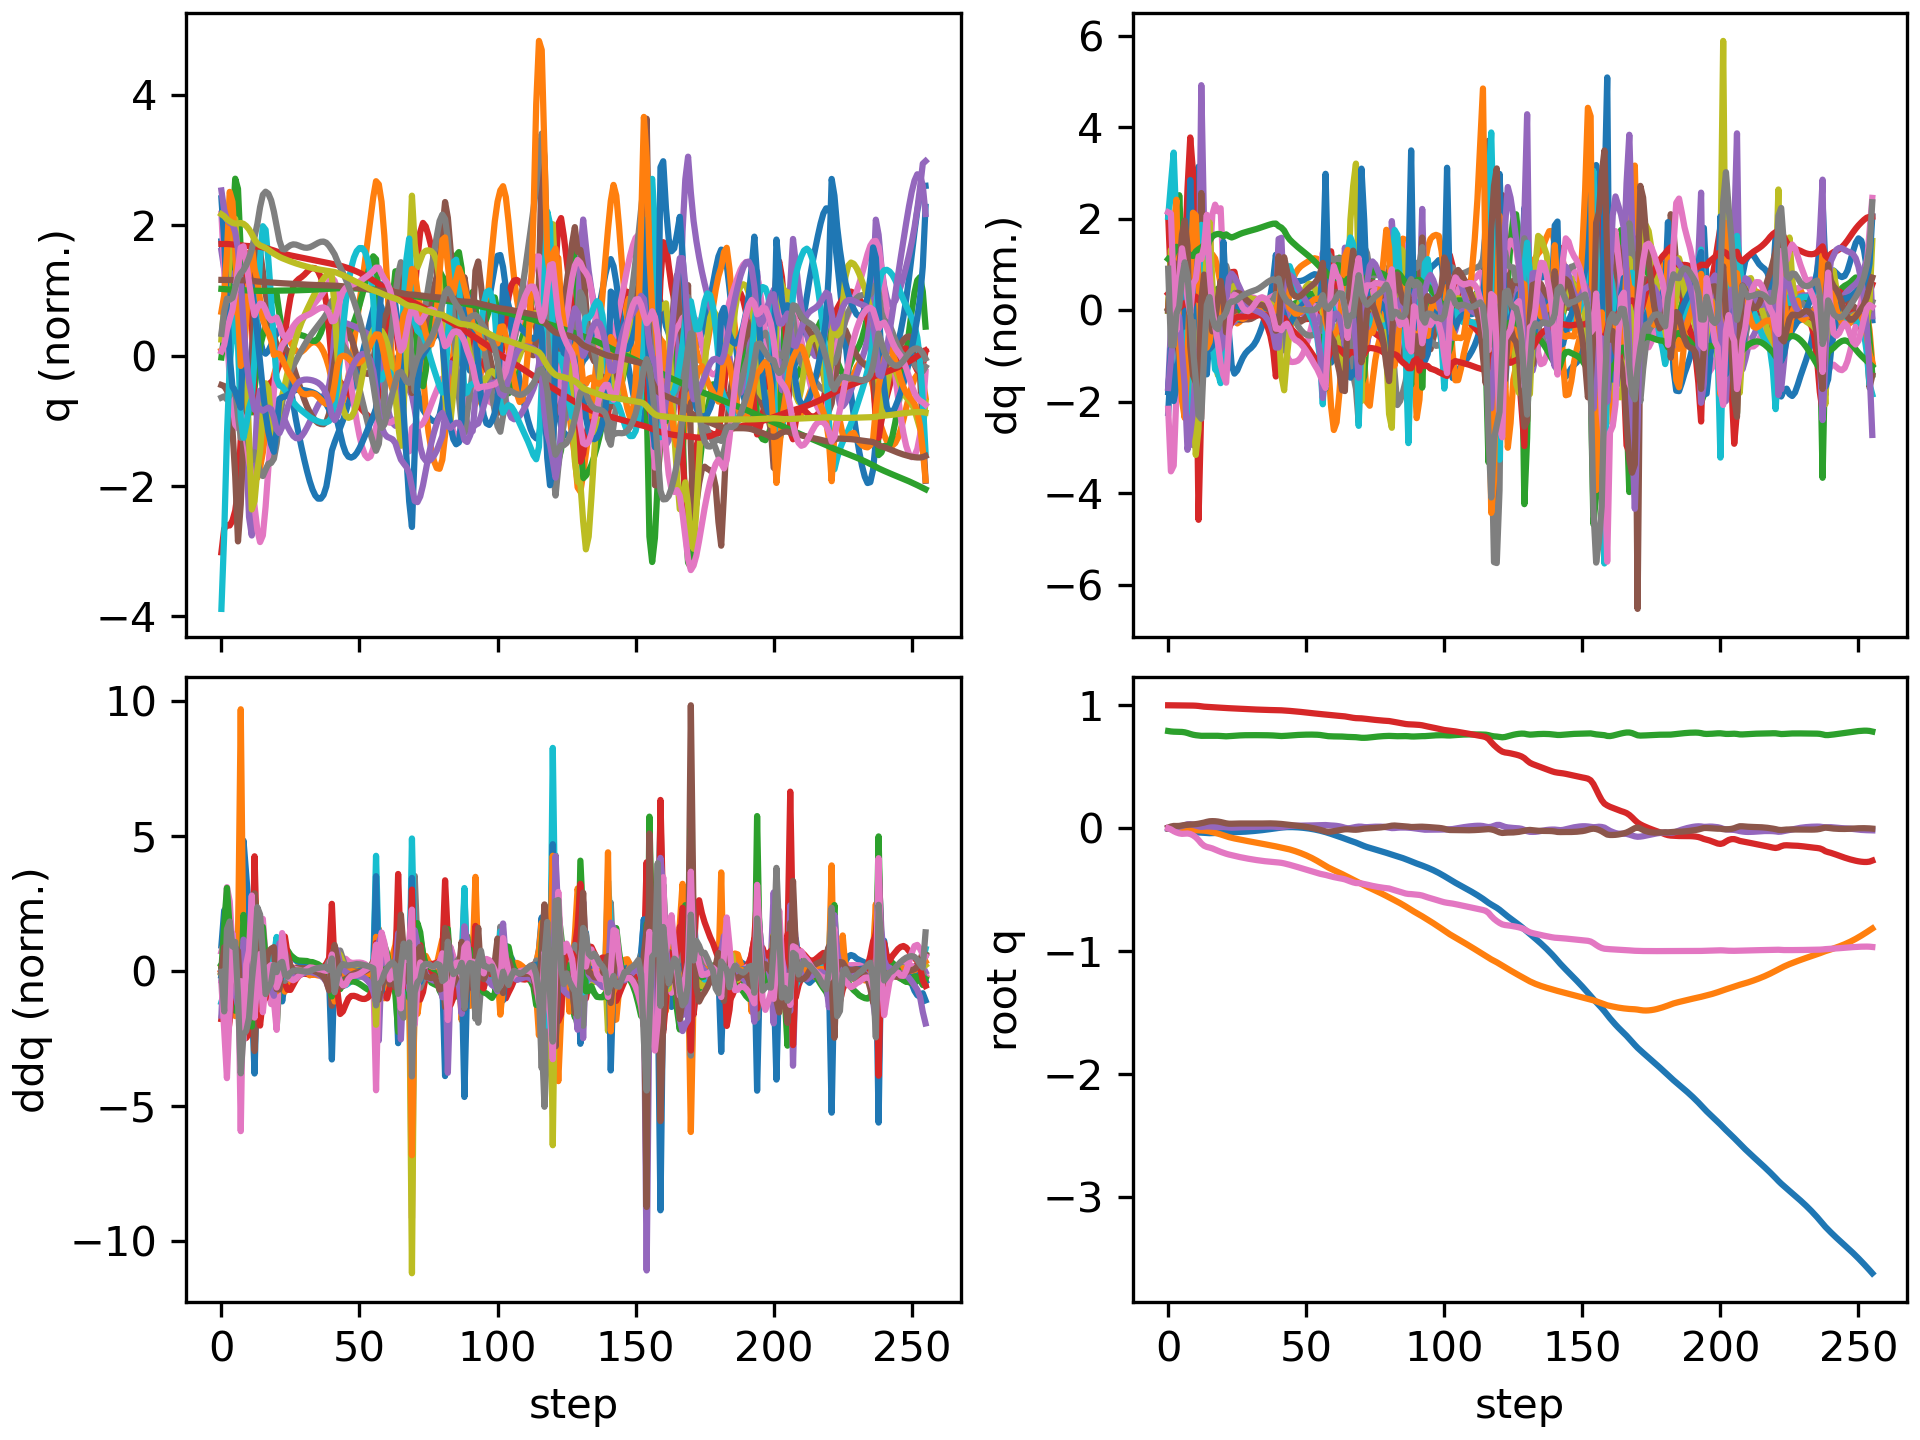

The file beside this chart, header and first rows:
floating_base_joint_x, floating_base_joint_y, floating_base_joint_z, floating_base_joint_qw, floating_base_joint_qx, floating_base_joint_qy, floating_base_joint_qz, left_hip_pitch_joint_q, left_hip_roll_joint_q, left_hip_yaw_joint_q, left_knee_joint_q, left_ankle_pitch_joint_q, left_ankle_roll_joint_q, right_hip_pitch_joint_q, right_hip_roll_joint_q, right_hip_yaw_joint_q, right_knee_joint_q, right_ankle_pitch_joint_q, right_ankle_roll_joint_q, floating_base_joint_vx, floating_base_joint_vy, floating_base_joint_vz, floating_base_joint_wx, floating_base_joint_wy
-0.00309, 9.357440638765923e-10, 0.7906, 1, 1.6092831864614115e-08, 0.006151, -3.465628380111676e-08, -0.05931, -0.0006865, -0.002962, 0.1263, -0.0759, 2.738575987314423e-05, -0.05931, 0.0006861, 0.002962, 0.1263, -0.0759, -2.7430977747240166e-05, -0.1923, -1.3365393036584517e-07, -0.2097, -4.3752507156561413e-07, 0.7294
-0.007593, 0.000323, 0.7872, 0.9999, 0.002035, 0.01436, -0.009004, -0.1092, 0.0002432, 0.0179, 0.1978, -0.1256, -0.0007759, -0.1668, 0.002223, 0.03024, 0.3115, -0.1542, 0.01902, -0.2149, 0.02741, -0.1312, 0.4236, 0.7189
-0.01139, 0.0002861, 0.7854, 0.9995, 0.006762, 0.01902, -0.02351, -0.1254, -0.00134, 0.04718, 0.209, -0.1285, -0.004417, -0.2926, -0.001716, 0.04384, 0.5603, -0.2703, 0.06948, -0.1374, -0.03938, -0.04534, 0.4341, 0.1226
-0.0134, -0.001271, 0.7849, 0.9992, 0.01007, 0.01865, -0.03396, -0.1227, 0.001449, 0.07001, 0.2079, -0.1323, -0.01222, -0.375, 0.003464, 0.0669, 0.7333, -0.3737, 0.1411, -0.06851, -0.1109, -0.01044, 0.2488, -0.1807
-0.01526, -0.003817, 0.7846, 0.9989, 0.01313, 0.0193, -0.04147, -0.1294, 0.02028, 0.1227, 0.2226, -0.1505, -0.03494, -0.4262, 0.0138, 0.09441, 0.8171, -0.4315, 0.1294, -0.1045, -0.1377, -0.01958, 0.3609, 0.2237
-0.01779, -0.006287, 0.7832, 0.9985, 0.01861, 0.02292, -0.04513, -0.1536, 0.03425, 0.1699, 0.2527, -0.1615, -0.07185, -0.4651, 0.01025, 0.1016, 0.8529, -0.4406, 0.07251, -0.1332, -0.1134, -0.1125, 0.6806, 0.4504
-0.02038, -0.008271, 0.7802, 0.9983, 0.02606, 0.02648, -0.04405, -0.195, 0.02323, 0.1601, 0.3141, -0.1884, -0.1233, -0.472, -0.02158, 0.06624, 0.7854, -0.4556, -0.0002994, -0.1223, -0.08933, -0.2014, 0.808, 0.31
-0.02306, -0.01034, 0.7744, 0.9982, 0.03273, 0.02827, -0.04228, -0.2646, -0.005435, 0.09997, 0.4705, -0.2701, -0.09413, -0.4432, -0.04956, 0.01745, 0.6029, -0.471, -0.0638, -0.1281, -0.1109, -0.3755, 0.5813, 0.06297
-0.02645, -0.0128, 0.7669, 0.9979, 0.03315, 0.02951, -0.04633, -0.3437, -0.03103, 0.03072, 0.7238, -0.4267, -0.03927, -0.457, -0.04514, 0.008533, 0.5535, -0.3319, -0.05676, -0.1527, -0.1348, -0.3318, -0.3252, -0.04994
-0.02984, -0.01477, 0.7608, 0.9975, 0.02804, 0.03132, -0.05681, -0.393, -0.05583, -0.0212, 0.9562, -0.6122, -0.004488, -0.4966, -0.04293, -0.01876, 0.5862, -0.2458, -0.009272, -0.1617, -0.07503, -0.2728, -0.5864, 0.1775
-0.03245, -0.01561, 0.7567, 0.9965, 0.0219, 0.03386, -0.07314, -0.3817, -0.09335, -0.05451, 1.036, -0.7977, -0.00422, -0.5359, -0.06072, -0.07658, 0.628, -0.2367, 0.0499, -0.1157, -0.02758, -0.1607, -0.646, 0.2122
-0.03403, -0.01637, 0.7543, 0.9946, 0.01576, 0.03702, -0.09602, -0.2968, -0.1162, -0.05618, 0.8333, -0.8479, -0.00587, -0.5637, -0.07732, -0.136, 0.6505, -0.2435, 0.07813, -0.09324, -0.06017, -0.1509, -0.6943, 0.3882
-0.03591, -0.01777, 0.7517, 0.9915, 0.01144, 0.04173, -0.1228, -0.2216, -0.1141, -0.03301, 0.5665, -0.6581, 0.07636, -0.622, -0.06739, -0.1291, 0.7531, -0.2861, 0.05045, -0.07426, -0.06069, -0.01767, 0.08939, 0.3668
-0.03734, -0.01913, 0.7521, 0.9887, 0.0137, 0.04628, -0.1418, -0.2328, -0.1142, -0.01063, 0.537, -0.5001, 0.109, -0.6672, -0.077, -0.1042, 0.8776, -0.3338, 0.03761, -0.04886, -0.08298, 0.05367, 0.3229, 0.4648
-0.03896, -0.02165, 0.752, 0.9869, 0.01509, 0.05251, -0.1515, -0.2699, -0.1053, 0.007677, 0.5751, -0.455, 0.1055, -0.6909, -0.09352, -0.08876, 1.001, -0.3855, 0.01375, -0.09295, -0.1636, -0.03622, -0.0934, 0.7092
-0.03982, -0.02553, 0.7516, 0.9858, 0.01488, 0.05701, -0.157, -0.2966, -0.09158, 0.01819, 0.6115, -0.4523, 0.08962, -0.6783, -0.09684, -0.05708, 1.082, -0.4369, -0.008617, -0.00645, -0.2149, -0.006406, -0.02486, 0.2525
-0.03941, -0.03062, 0.7519, 0.9847, 0.01313, 0.05816, -0.1637, -0.3015, -0.07333, 0.02731, 0.6283, -0.4578, 0.07288, -0.623, -0.08893, -0.03284, 1.073, -0.4832, -0.0187, 0.0347, -0.2786, 0.01763, -0.1888, -0.005331
-0.0384, -0.03655, 0.7521, 0.9832, 0.01084, 0.05741, -0.1726, -0.2954, -0.05278, 0.03752, 0.6369, -0.4663, 0.05865, -0.5491, -0.08153, -0.03727, 0.9974, -0.5166, -0.02463, 0.05439, -0.3038, -0.00406, -0.08143, -0.1501
-0.03713, -0.04294, 0.7518, 0.9816, 0.009818, 0.05503, -0.1824, -0.2831, -0.03545, 0.04897, 0.6422, -0.4759, 0.0479, -0.4751, -0.08063, -0.06343, 0.9017, -0.5399, -0.03376, 0.06073, -0.3263, -0.036, 0.1047, -0.2772
-0.03584, -0.04982, 0.7505, 0.9801, 0.01015, 0.05087, -0.1915, -0.269, -0.02267, 0.05894, 0.6524, -0.4888, 0.03919, -0.401, -0.07538, -0.08408, 0.7928, -0.5543, -0.05096, 0.05799, -0.3484, -0.1067, 0.2655, -0.4431
-0.03485, -0.05706, 0.7482, 0.9788, 0.0107, 0.04553, -0.1992, -0.2583, -0.01433, 0.05813, 0.6744, -0.5043, 0.03183, -0.3448, -0.05663, -0.0725, 0.701, -0.5141, -0.04902, 0.03529, -0.3684, -0.08922, 0.08739, -0.5317
-0.03398, -0.06461, 0.7476, 0.9775, 0.008499, 0.04031, -0.2069, -0.2482, -0.005369, 0.03918, 0.6966, -0.5126, 0.02821, -0.3257, -0.02887, -0.05303, 0.6845, -0.4542, -0.04977, 0.05638, -0.3823, 0.01946, -0.1969, -0.5871
-0.03316, -0.07169, 0.7487, 0.9763, 0.005593, 0.03722, -0.2133, -0.2536, 0.005411, 0.02506, 0.73, -0.519, 0.02784, -0.3125, -0.005771, -0.043, 0.681, -0.4512, -0.05542, 0.03685, -0.3311, 0.08444, -0.1603, -0.2143
-0.03269, -0.07761, 0.7504, 0.9751, 0.004538, 0.03704, -0.2187, -0.2845, 0.01178, 0.02219, 0.786, -0.5359, 0.02875, -0.3051, 0.01156, -0.03385, 0.6728, -0.4501, -0.06302, 0.02503, -0.2696, 0.09668, 0.01773, 0.05187
-0.03217, -0.08262, 0.7522, 0.9738, 0.005161, 0.03787, -0.2241, -0.3277, 0.01144, 0.0226, 0.8498, -0.553, 0.02706, -0.3003, 0.02374, -0.02366, 0.6629, -0.4468, -0.0698, 0.0352, -0.2371, 0.08748, 0.1213, 0.0924
-0.03139, -0.08719, 0.7538, 0.9726, 0.006505, 0.03857, -0.2293, -0.3707, 0.00724, 0.02218, 0.9003, -0.567, 0.02177, -0.2953, 0.03271, -0.01342, 0.6527, -0.4428, -0.07483, 0.04756, -0.223, 0.073, 0.1597, 0.08067
-0.03033, -0.0916, 0.7551, 0.9714, 0.007927, 0.03889, -0.2342, -0.4097, 0.002497, 0.02109, 0.9315, -0.578, 0.01488, -0.2891, 0.04007, -0.004159, 0.643, -0.4395, -0.07993, 0.06022, -0.2196, 0.05716, 0.1522, 0.03398
-0.02903, -0.09598, 0.756, 0.9702, 0.009111, 0.03878, -0.2389, -0.444, -0.0008626, 0.02, 0.9477, -0.5838, 0.008024, -0.2818, 0.04679, 0.003869, 0.6345, -0.4376, -0.08585, 0.07077, -0.2191, 0.03975, 0.1293, -0.008071
-0.02754, -0.1003, 0.7566, 0.9692, 0.009988, 0.03843, -0.2432, -0.4748, -0.002143, 0.01927, 0.9558, -0.5846, 0.00145, -0.274, 0.05328, 0.01084, 0.6277, -0.4371, -0.09148, 0.07934, -0.2184, 0.02321, 0.1031, -0.03067
-0.02589, -0.1047, 0.7569, 0.9681, 0.01061, 0.038, -0.2473, -0.5032, -0.001607, 0.01856, 0.9616, -0.579, -0.005096, -0.266, 0.05954, 0.01695, 0.6218, -0.4375, -0.09538, 0.08746, -0.2167, 0.01117, 0.08073, -0.03478
-0.02408, -0.109, 0.7571, 0.9672, 0.01104, 0.0377, -0.2511, -0.5298, 0.0003994, 0.0177, 0.9688, -0.5685, -0.01141, -0.258, 0.06555, 0.02241, 0.6162, -0.4382, -0.09697, 0.09503, -0.2143, 0.003945, 0.06211, -0.01827
-0.02212, -0.1132, 0.7571, 0.9662, 0.01139, 0.03763, -0.2548, -0.5545, 0.003123, 0.01628, 0.9775, -0.5548, -0.01697, -0.2503, 0.07127, 0.02741, 0.6108, -0.4392, -0.09728, 0.1029, -0.2113, -0.000165, 0.05163, 0.007718
-0.01999, -0.1174, 0.7571, 0.9652, 0.0118, 0.03784, -0.2584, -0.5764, 0.005543, 0.0144, 0.9855, -0.5396, -0.0215, -0.243, 0.07651, 0.03216, 0.6056, -0.4404, -0.09627, 0.1108, -0.2077, -0.003646, 0.05124, 0.04048
-0.01769, -0.1216, 0.757, 0.9643, 0.01231, 0.0383, -0.2617, -0.5943, 0.006988, 0.01302, 0.9897, -0.5239, -0.02513, -0.2366, 0.08135, 0.0368, 0.6013, -0.4421, -0.09631, 0.1199, -0.2047, -0.006517, 0.05435, 0.0647
-0.01519, -0.1256, 0.7568, 0.9634, 0.01287, 0.03888, -0.2647, -0.6071, 0.007062, 0.01305, 0.9883, -0.5087, -0.02798, -0.2304, 0.08588, 0.04128, 0.5977, -0.4444, -0.09726, 0.1293, -0.2042, -0.0108, 0.04786, 0.07292
-0.01248, -0.1297, 0.7565, 0.9627, 0.01338, 0.03943, -0.2675, -0.6138, 0.005753, 0.0155, 0.9794, -0.4945, -0.02994, -0.224, 0.09038, 0.04559, 0.5947, -0.4479, -0.1001, 0.1393, -0.2051, -0.01645, 0.03986, 0.06385
-0.009577, -0.1339, 0.7561, 0.962, 0.01377, 0.03983, -0.2699, -0.6138, 0.002882, 0.02083, 0.9612, -0.4814, -0.03075, -0.217, 0.09477, 0.04945, 0.5925, -0.4522, -0.1034, 0.1484, -0.2076, -0.0257, 0.02338, 0.04146
-0.006483, -0.1381, 0.7555, 0.9614, 0.01389, 0.03991, -0.272, -0.6059, -0.001634, 0.02861, 0.9308, -0.4691, -0.0309, -0.2092, 0.09934, 0.05278, 0.5915, -0.4576, -0.1066, 0.157, -0.213, -0.03961, -0.004693, -0.002811
-0.00321, -0.1424, 0.7546, 0.9609, 0.01349, 0.03947, -0.2739, -0.5874, -0.007914, 0.03707, 0.8815, -0.4561, -0.02893, -0.2003, 0.1046, 0.05546, 0.5922, -0.4647, -0.1087, 0.1641, -0.2232, -0.06181, -0.0599, -0.07522
0.0001904, -0.1471, 0.753, 0.9604, 0.01207, 0.03835, -0.2758, -0.5528, -0.01616, 0.04045, 0.7972, -0.4407, -0.02257, -0.19, 0.1119, 0.05739, 0.5955, -0.4742, -0.108, 0.1655, -0.2424, -0.1014, -0.1827, -0.1706
0.003408, -0.1521, 0.7508, 0.9598, 0.009506, 0.03683, -0.2781, -0.5101, -0.02762, 0.02486, 0.699, -0.3965, 0.003782, -0.1819, 0.121, 0.05444, 0.6065, -0.4856, -0.1036, 0.139, -0.2444, -0.1011, -0.1677, -0.1693
0.005946, -0.1566, 0.7499, 0.959, 0.009717, 0.03519, -0.2809, -0.4925, -0.03936, 0.007172, 0.6663, -0.2933, 0.01929, -0.1884, 0.1163, 0.02998, 0.6379, -0.4905, -0.0852, 0.1247, -0.2264, 0.0001628, 0.247, -0.1816
0.00809, -0.1611, 0.7507, 0.9578, 0.01289, 0.03273, -0.2854, -0.477, -0.04789, 0.003119, 0.6526, -0.2571, 0.03077, -0.2068, 0.09544, -0.01034, 0.6864, -0.4979, -0.06306, 0.09538, -0.2315, 0.07342, 0.4787, -0.1458
0.009346, -0.1661, 0.7523, 0.9561, 0.01653, 0.0305, -0.2908, -0.4619, -0.04962, 0.006657, 0.6436, -0.2614, 0.03722, -0.2376, 0.07636, -0.03982, 0.7526, -0.519, -0.05387, 0.04339, -0.2707, 0.0934, 0.3592, -0.1313
0.009727, -0.1718, 0.7541, 0.9544, 0.01887, 0.02845, -0.2967, -0.4456, -0.04554, 0.009958, 0.6335, -0.2684, 0.04185, -0.2755, 0.06643, -0.05391, 0.8258, -0.5411, -0.05177, 0.004665, -0.3118, 0.09298, 0.2296, -0.1708
0.009478, -0.1784, 0.7559, 0.9525, 0.02005, 0.02618, -0.3028, -0.4273, -0.03631, 0.01399, 0.6217, -0.2721, 0.0439, -0.3145, 0.06079, -0.05959, 0.8905, -0.556, -0.05246, -0.023, -0.3475, 0.0868, 0.155, -0.2305
0.008715, -0.1856, 0.7575, 0.9504, 0.02061, 0.02364, -0.3093, -0.4077, -0.02361, 0.01906, 0.6097, -0.2746, 0.0426, -0.3529, 0.05511, -0.0611, 0.9411, -0.5635, -0.05517, -0.04837, -0.3754, 0.07677, 0.1266, -0.2565
0.007464, -0.1934, 0.7589, 0.9483, 0.02093, 0.02097, -0.316, -0.3876, -0.008877, 0.02477, 0.598, -0.2773, 0.03759, -0.3904, 0.04717, -0.06027, 0.9782, -0.5653, -0.05814, -0.07288, -0.401, 0.06287, 0.1204, -0.268
0.00575, -0.2016, 0.7599, 0.946, 0.02122, 0.01812, -0.3228, -0.3674, 0.007217, 0.03131, 0.5871, -0.2804, 0.03037, -0.4261, 0.03687, -0.05657, 1.004, -0.5629, -0.06004, -0.09568, -0.4278, 0.04784, 0.1322, -0.2863
0.003596, -0.2105, 0.7608, 0.9437, 0.02158, 0.01498, -0.3297, -0.3467, 0.02425, 0.03895, 0.5771, -0.2839, 0.0228, -0.4588, 0.02473, -0.04939, 1.02, -0.5567, -0.06063, -0.1177, -0.4574, 0.03409, 0.1551, -0.3114
0.001006, -0.22, 0.7613, 0.9413, 0.02206, 0.01148, -0.3367, -0.3251, 0.04197, 0.04775, 0.5676, -0.2879, 0.01656, -0.4868, 0.0113, -0.03919, 1.027, -0.5475, -0.06005, -0.1403, -0.4908, 0.02173, 0.1796, -0.3414
-0.002039, -0.2302, 0.7616, 0.9388, 0.02264, 0.007571, -0.3436, -0.3024, 0.06032, 0.05754, 0.5584, -0.2921, 0.01191, -0.5089, -0.002889, -0.02717, 1.027, -0.5364, -0.05718, -0.1638, -0.5277, 0.008645, 0.2033, -0.3747
-0.005566, -0.2412, 0.7617, 0.9363, 0.02326, 0.003236, -0.3505, -0.2783, 0.07926, 0.06793, 0.5495, -0.2965, 0.009316, -0.5235, -0.01728, -0.01491, 1.018, -0.5242, -0.05214, -0.189, -0.5676, -0.007361, 0.223, -0.4103
-0.00961, -0.253, 0.7613, 0.9337, 0.02389, -0.001539, -0.3573, -0.2533, 0.09866, 0.07831, 0.5415, -0.3015, 0.008757, -0.5295, -0.03128, -0.003915, 0.9973, -0.5116, -0.04564, -0.216, -0.609, -0.03015, 0.2436, -0.4482
-0.01421, -0.2656, 0.7604, 0.9311, 0.02458, -0.006765, -0.3639, -0.228, 0.1181, 0.08782, 0.536, -0.3078, 0.01084, -0.5261, -0.04433, 0.004714, 0.9618, -0.4991, -0.03856, -0.2448, -0.6487, -0.06391, 0.2758, -0.4833
-0.01938, -0.279, 0.7587, 0.9287, 0.02541, -0.01254, -0.3698, -0.2046, 0.1367, 0.09485, 0.5369, -0.3174, 0.01834, -0.5105, -0.05598, 0.01045, 0.8991, -0.4874, -0.03171, -0.2725, -0.6824, -0.1185, 0.3291, -0.5296
-0.02496, -0.2928, 0.7552, 0.9268, 0.02644, -0.01916, -0.3742, -0.1901, 0.1508, 0.09201, 0.5585, -0.3394, 0.03475, -0.4694, -0.06544, 0.01405, 0.7583, -0.4722, -0.02659, -0.2888, -0.6847, -0.2365, 0.4275, -0.5844
-0.03118, -0.3063, 0.7511, 0.9245, 0.0264, -0.0252, -0.3794, -0.1895, 0.148, 0.05385, 0.6138, -0.3632, 0.04327, -0.4485, -0.05688, 0.007648, 0.6991, -0.321, -0.02687, -0.3197, -0.676, -0.1649, 0.05322, -0.6282
-0.03804, -0.319, 0.7488, 0.922, 0.02444, -0.02831, -0.3855, -0.2018, 0.1325, 0.01691, 0.6876, -0.4013, 0.04177, -0.4441, -0.0255, 0.009931, 0.6994, -0.2383, -0.03617, -0.3535, -0.6057, -0.05964, -0.1646, -0.225
-0.04548, -0.3302, 0.7476, 0.9196, 0.02282, -0.02706, -0.3913, -0.2338, 0.1023, -0.0006538, 0.7779, -0.4551, 0.0527, -0.4517, 0.005611, 0.006052, 0.7156, -0.2381, -0.05216, -0.3777, -0.5365, -0.04924, -0.2364, 0.1666
... 196 more rows
